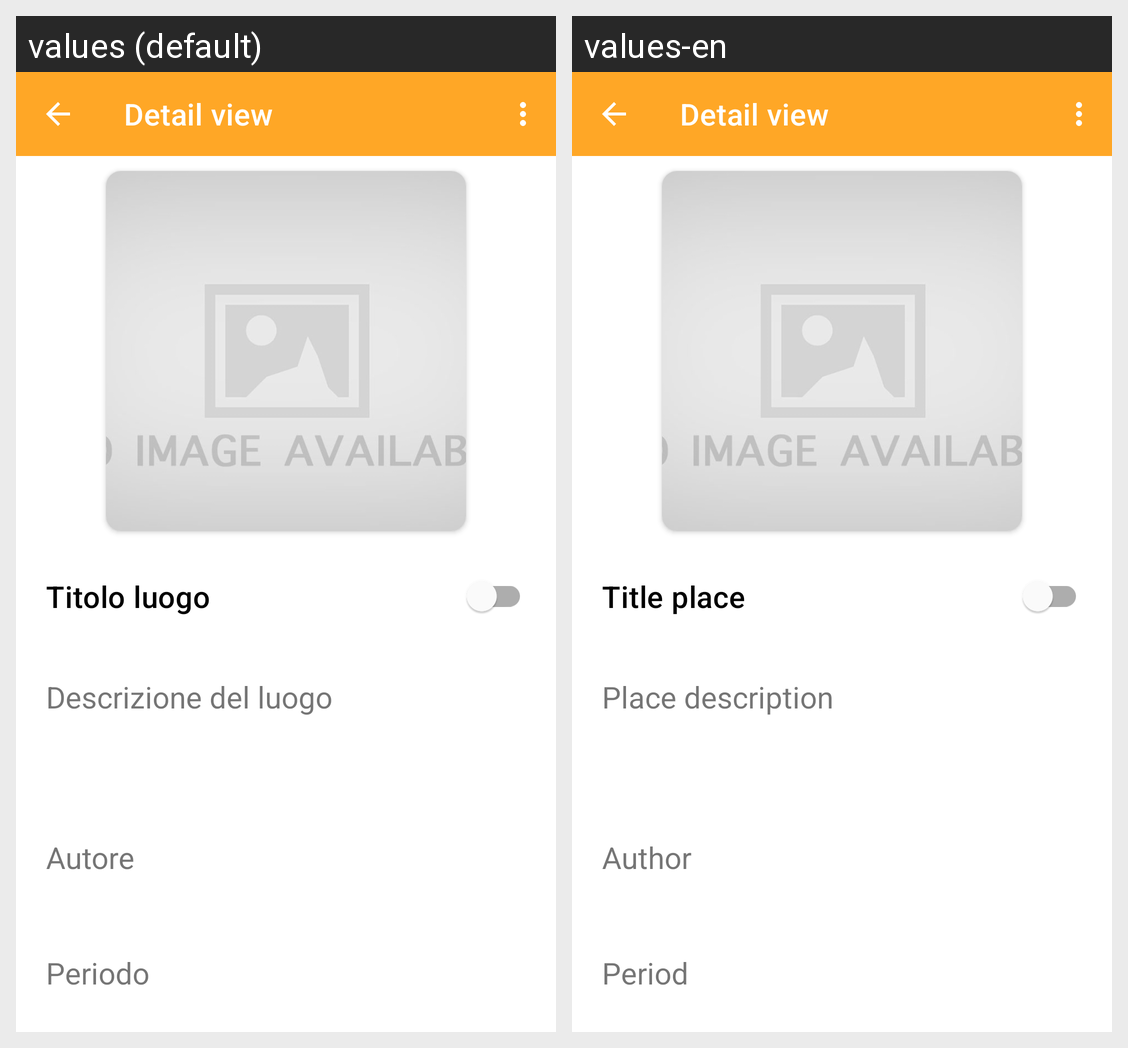

This grid shows one Android layout under two languages. Give, for every string resource on the screen, its name, the default text and each shown locale's text.
Android screen res/layout/activity_detail_place.xml rendered under 2 locales, left to right: values (default), values-en. Device: Nexus 5 (rendered at 1080×1920; each locale shown at half size, 540×960, under a caption strip naming it); theme Theme.Eculture.
Strings drawn on this screen, with the default value and each locale's value (text and hints the layout hard-codes, and strings that could not be matched under every locale, appear in the picture but are not listed):

place_item_title
  values: Titolo luogo
  values-en: Title place

place_description
  values: Descrizione del luogo
  values-en: Place description

author
  values: Autore
  values-en: Author

period
  values: Periodo
  values-en: Period
